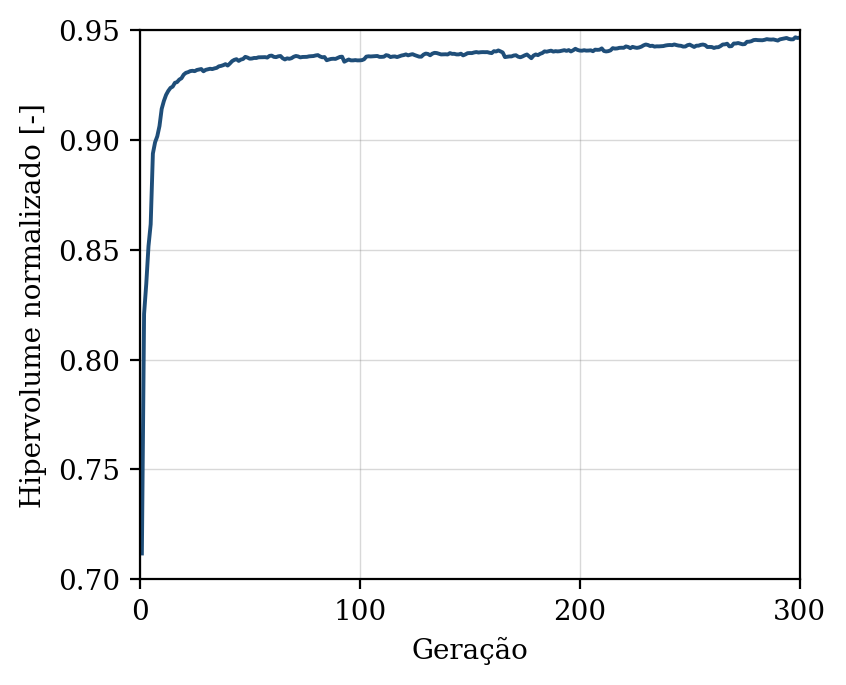

The table this chart was drawn from, first rows:
geracao, hipervolume, n_solucoes, n_avaliacoes
1, 0.7118, 8, 50
2, 0.8208, 16, 100
3, 0.8346, 24, 150
4, 0.8516, 34, 200
5, 0.8616, 32, 250
6, 0.8938, 33, 300
7, 0.8989, 40, 350
8, 0.9016, 50, 400
9, 0.9063, 50, 450
10, 0.9141, 50, 500
11, 0.9177, 50, 550
12, 0.9205, 50, 600
13, 0.9223, 50, 650
14, 0.9237, 50, 700
15, 0.9242, 50, 750
16, 0.926, 50, 800
17, 0.9263, 50, 850
18, 0.9274, 50, 900
19, 0.9281, 50, 950
20, 0.9297, 50, 1000
21, 0.9305, 50, 1050
22, 0.9308, 50, 1100
23, 0.9313, 50, 1150
24, 0.9314, 50, 1200
25, 0.9313, 50, 1250
26, 0.9318, 50, 1300
27, 0.932, 50, 1350
28, 0.9322, 50, 1400
29, 0.9312, 50, 1450
30, 0.9319, 50, 1500
31, 0.9321, 50, 1550
32, 0.9324, 50, 1600
33, 0.9322, 50, 1650
34, 0.9325, 50, 1700
35, 0.9328, 50, 1750
36, 0.9335, 50, 1800
37, 0.9337, 50, 1850
38, 0.934, 50, 1900
39, 0.9345, 50, 1950
40, 0.9338, 50, 2000
41, 0.9348, 50, 2050
42, 0.9358, 50, 2100
43, 0.9364, 50, 2150
44, 0.9367, 50, 2200
45, 0.9359, 50, 2250
46, 0.9365, 50, 2300
47, 0.9368, 50, 2350
48, 0.9378, 50, 2400
49, 0.9375, 50, 2450
50, 0.937, 50, 2500
51, 0.937, 50, 2550
52, 0.9373, 50, 2600
53, 0.9373, 50, 2650
54, 0.9376, 50, 2700
55, 0.9376, 50, 2750
56, 0.9376, 50, 2800
57, 0.9377, 50, 2850
58, 0.9375, 50, 2900
59, 0.9382, 50, 2950
60, 0.9384, 50, 3000
... 240 more rows
